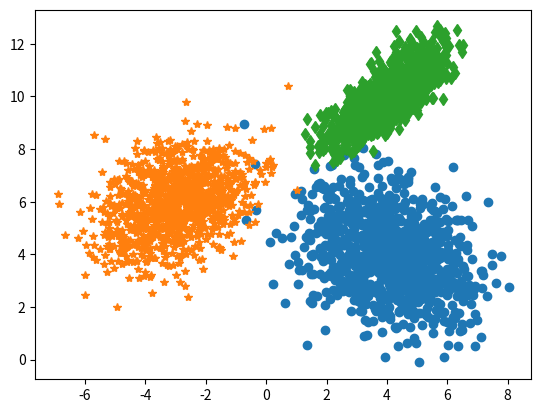
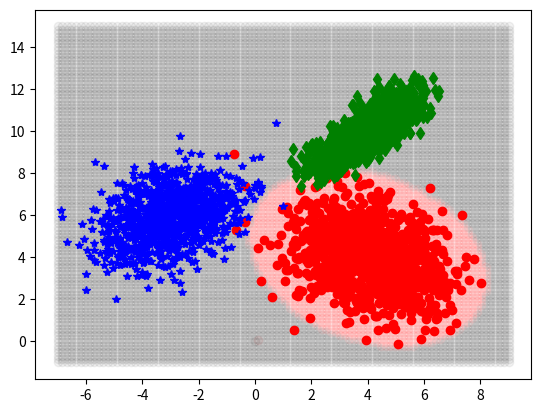

Here is the Python script that generated these plots, in order:
import numpy as np
import matplotlib.pyplot as plt
import numpy.random as rnd

#%% Definisanje klasa
N = 1000

M1 = np.array([4, 4])
S1 = np.matrix([[2, -0.5], [-0.5, 2]]) # Moze i np.array
X1 = rnd.multivariate_normal(M1, S1, N)

M2 = np.array([-3, 6])
S2 = np.matrix([[1.5, 0.5], [0.5, 1.5]]) 
X2 = rnd.multivariate_normal(M2, S2, N)

M3 = np.array([4, 10])
S3 = np.matrix([[0.9, 0.7], [0.7, 0.9]])
X3 = rnd.multivariate_normal(M3, S3, N)

plt.figure()
plt.plot(X1[:, 0], X1[:, 1], 'o')
plt.plot(X2[:, 0], X2[:, 1], '*')
plt.plot(X3[:, 0], X3[:, 1], 'd')
# Klase su negativno korelisane

#%% f-ja za izracunavanje fgv
def izracunaj_fgv(x, m, s):
    det = np.linalg.det(s)
    inv = np.linalg.inv(s)
    
    fgv_const = 1/(np.sqrt(2*np.pi*det))
    fgv_rest = np.exp(-0.5*(x-m).T @ inv @ (x-m))
    fgv = fgv_const*fgv_rest
    return fgv

xx = np.linspace(-7, 9, 100)
yy = np.linspace(-1, 15, 100)

XX, YY = np.meshgrid(xx, yy)

X1p = np.empty((1, 2))
ostalo = np.empty((1, 2))

T = 9

for i in range(100):
    for j in range(100):
        tren = np.array([XX[i, j], YY[i, j]])
        
        d2 = (tren - M1.T) @ np.linalg.inv(S1) @ (tren - M1)
        
        if d2 < T:
            X1p = np.append(X1p, np.reshape(tren, (1, 2)), axis=0)
        else:
            ostalo = np.append(ostalo, np.reshape(tren, (1, 2)), axis=0)
            
plt.figure()
plt.plot(X1p[:, 0], X1p[:, 1], 'ro', alpha=0.05)
plt.plot(ostalo[:, 0], ostalo[:, 1], 'ko', alpha=0.05)
plt.plot(X1[:, 0], X1[:, 1], 'ro')
plt.plot(X2[:, 0], X2[:, 1], 'b*')
plt.plot(X3[:, 0], X3[:, 1], 'gd')